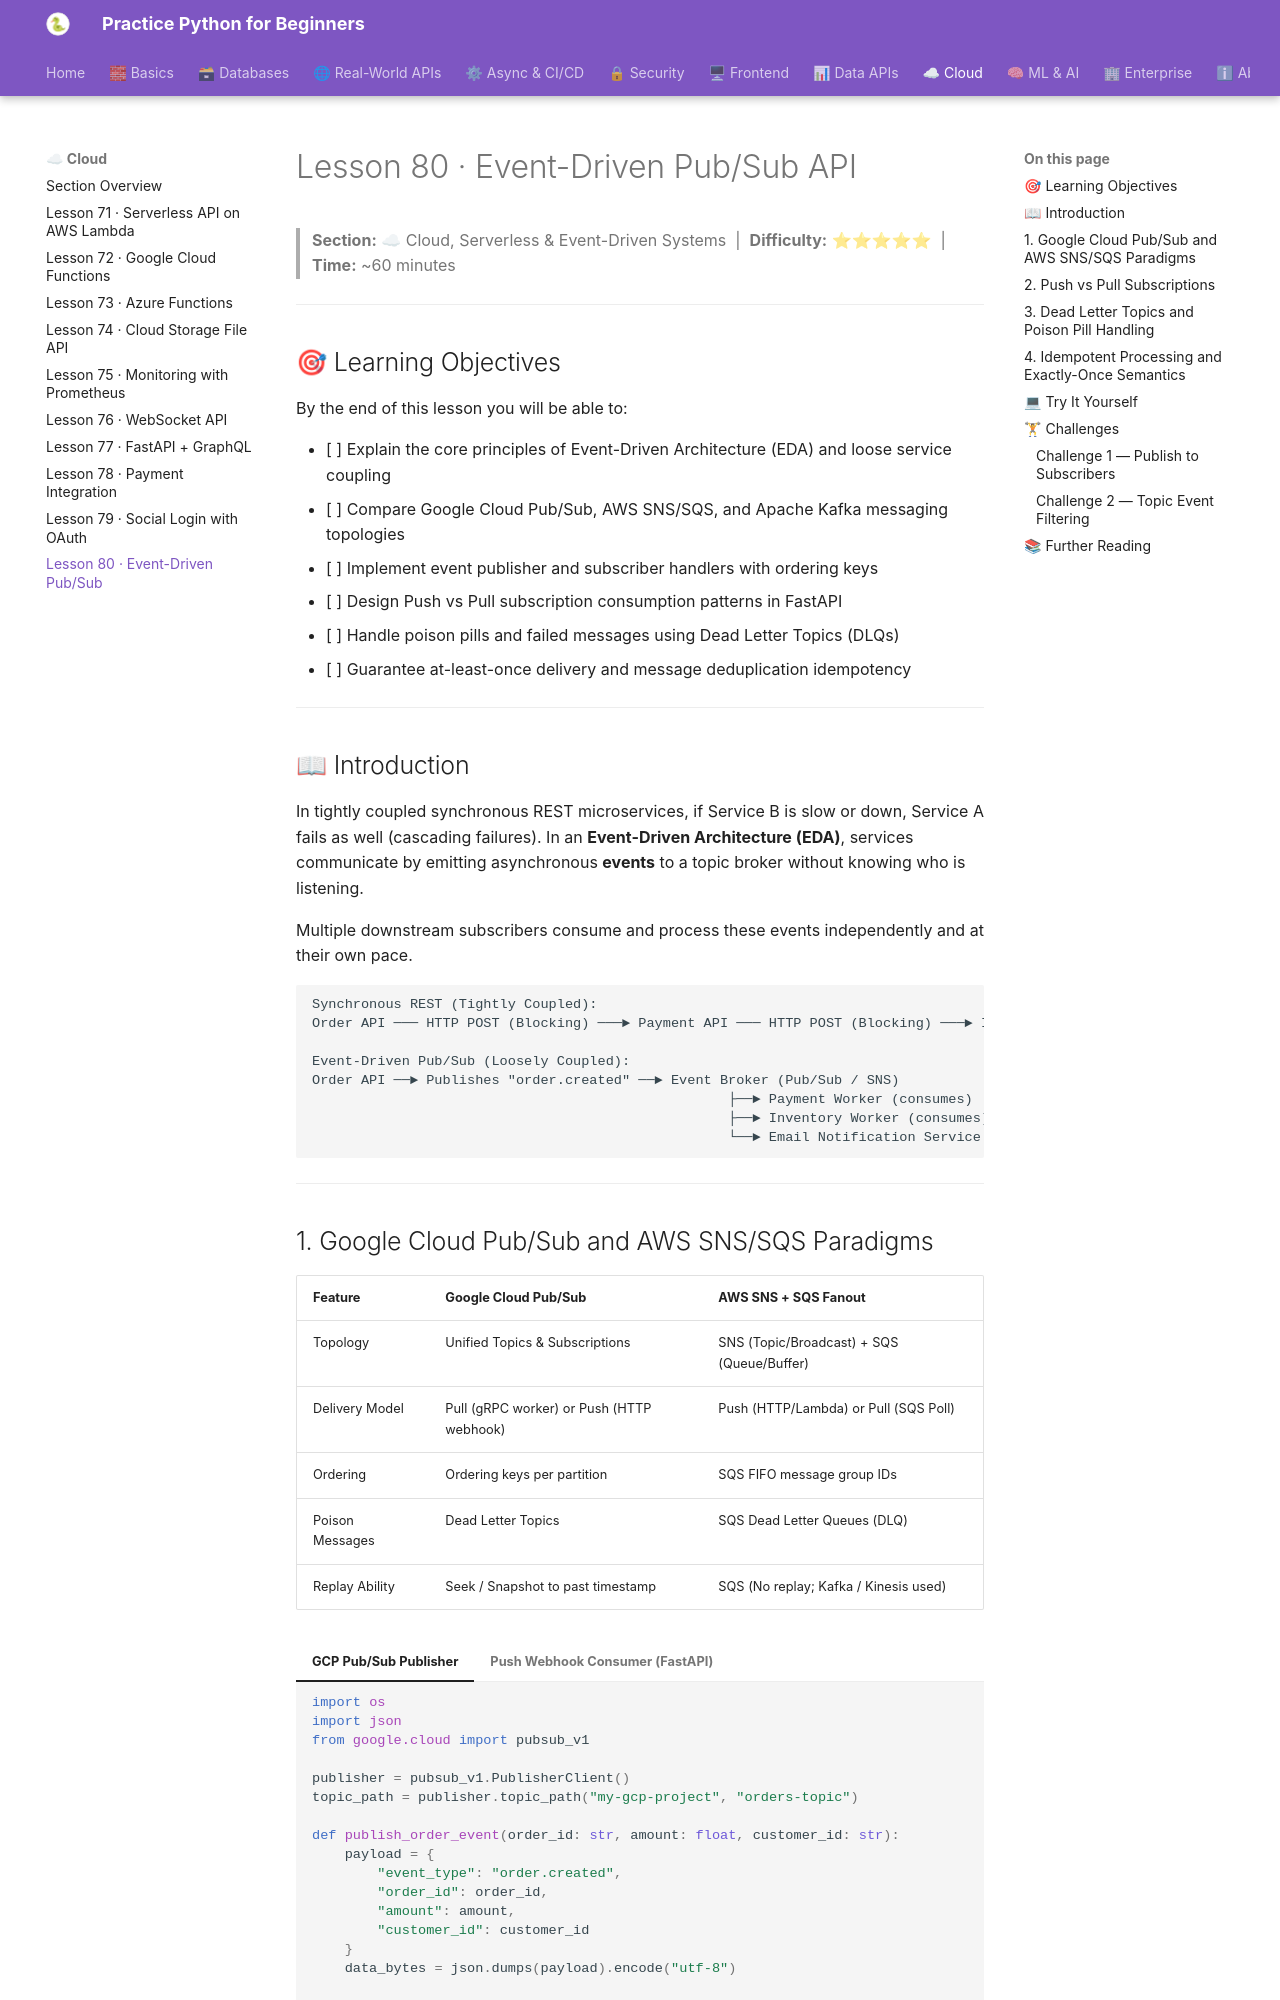

repository: practice-python-for-beginners/practice-python-for-beginners.github.io · page: 08-cloud/80-event-driven-pubsub/index.html · generator: mkdocs

---
title: "Lesson 80 · Event-Driven Pub/Sub API"
description: "Master event-driven architecture and asynchronous messaging in Python: implement publishers and subscribers, compare Google Cloud Pub/Sub and AWS SNS/SQS, handle message deduplication, and configure Dead Letter Queues."
---

# Lesson 80 · Event-Driven Pub/Sub API

> **Section:** ☁ Cloud, Serverless & Event-Driven Systems &nbsp;|&nbsp; **Difficulty:** ⭐⭐⭐⭐⭐ &nbsp;|&nbsp; **Time:** ~60 minutes

---

## 🎯 Learning Objectives

By the end of this lesson you will be able to:

- [ ] Explain the core principles of Event-Driven Architecture (EDA) and loose service coupling
- [ ] Compare Google Cloud Pub/Sub, AWS SNS/SQS, and Apache Kafka messaging topologies
- [ ] Implement event publisher and subscriber handlers with ordering keys
- [ ] Design Push vs Pull subscription consumption patterns in FastAPI
- [ ] Handle poison pills and failed messages using Dead Letter Topics (DLQs)
- [ ] Guarantee at-least-once delivery and message deduplication idempotency

---

## 📖 Introduction

In tightly coupled synchronous REST microservices, if Service B is slow or down, Service A fails as well (cascading failures). In an **Event-Driven Architecture (EDA)**, services communicate by emitting asynchronous **events** to a topic broker without knowing who is listening.

Multiple downstream subscribers consume and process these events independently and at their own pace.

```
Synchronous REST (Tightly Coupled):
Order API ─── HTTP POST (Blocking) ───► Payment API ─── HTTP POST (Blocking) ───► Inventory API

Event-Driven Pub/Sub (Loosely Coupled):
Order API ──► Publishes "order.created" ──► Event Broker (Pub/Sub / SNS)
                                                   ├──► Payment Worker (consumes)
                                                   ├──► Inventory Worker (consumes)
                                                   └──► Email Notification Service (consumes)
```

---
